Run: headless pygame with SDL's dummy video driver; simulated clock (each Clock.tick advances the game by its frame time, no real sleeping); random seed 0; keys injected as events and as key.get_pressed() state; no mouse input.
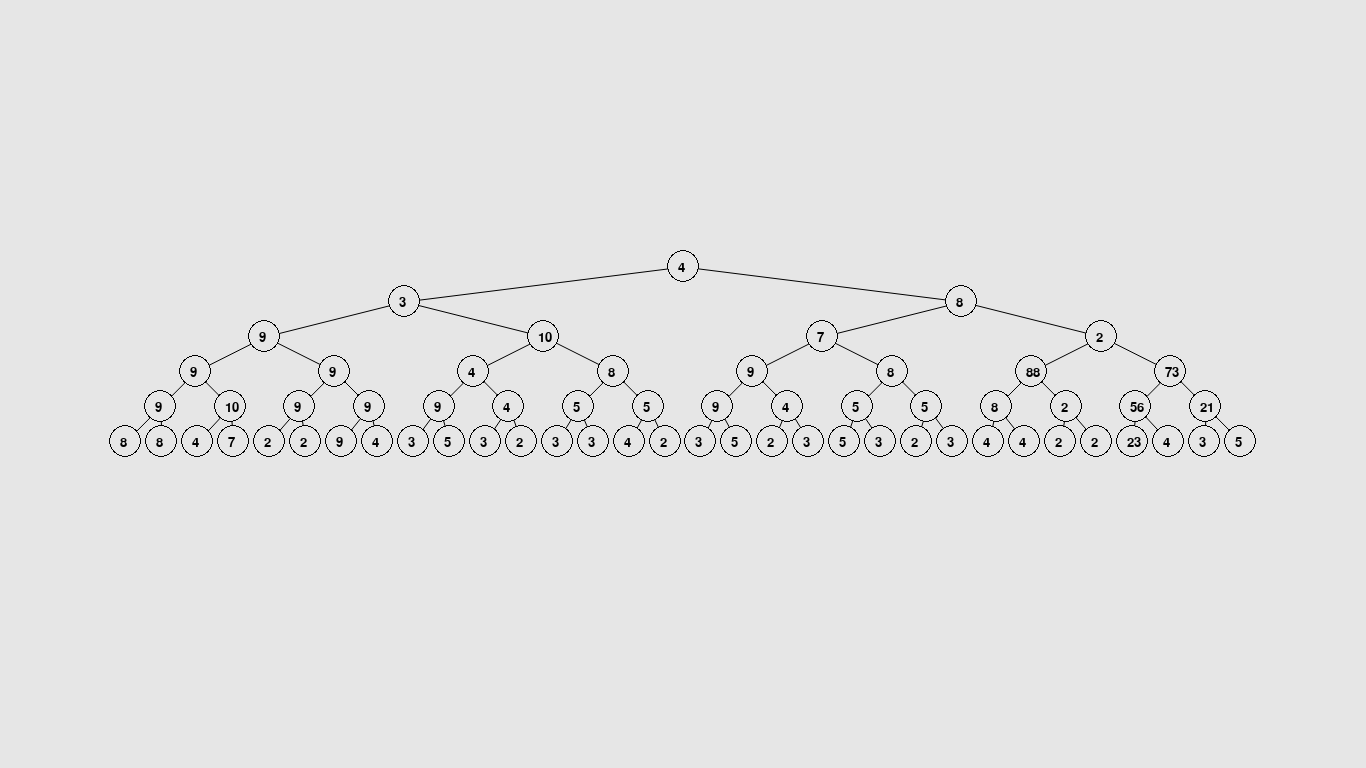
Frame 1 of 4 · flips 1–60 · no input
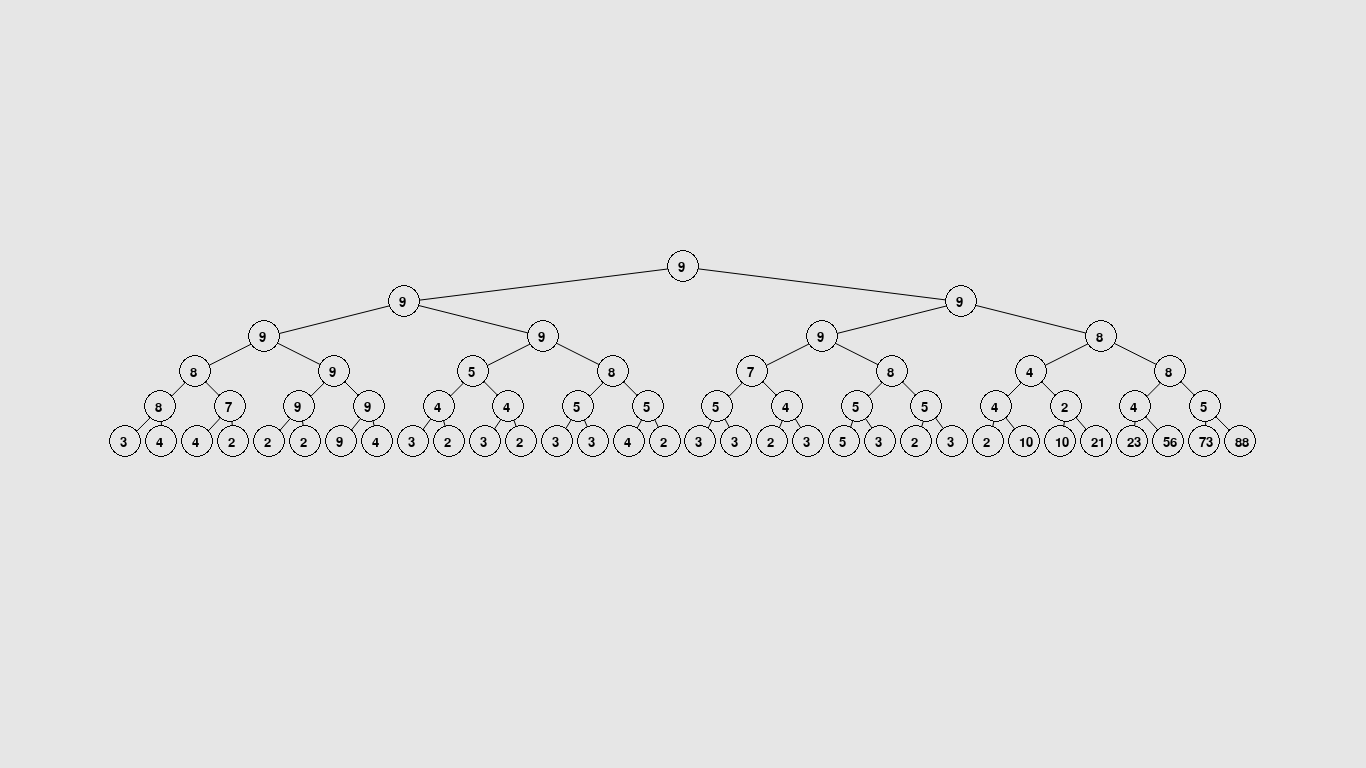
Frame 2 of 4 · flips 61–180 · tapped SPACE, RETURN · held RIGHT (→), D
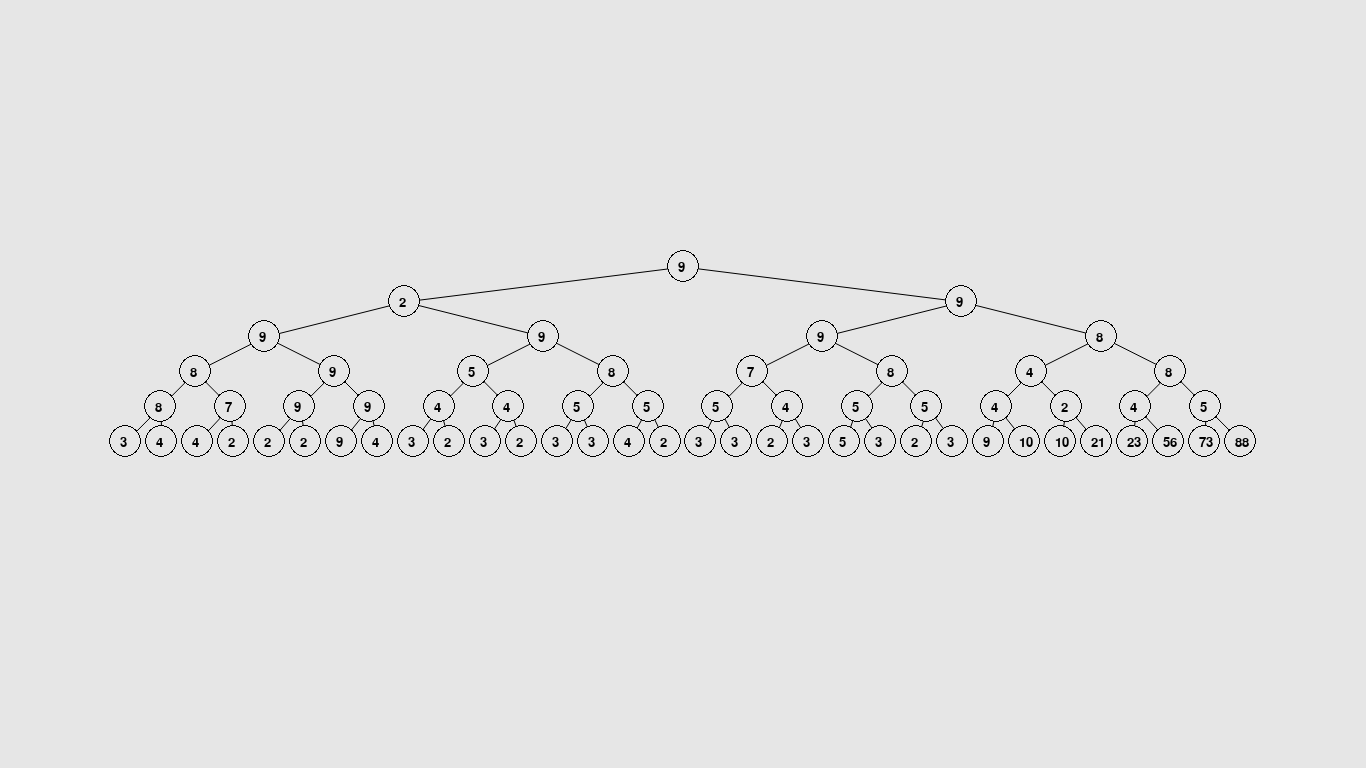
Frame 3 of 4 · flips 181–300 · held DOWN (↓), S
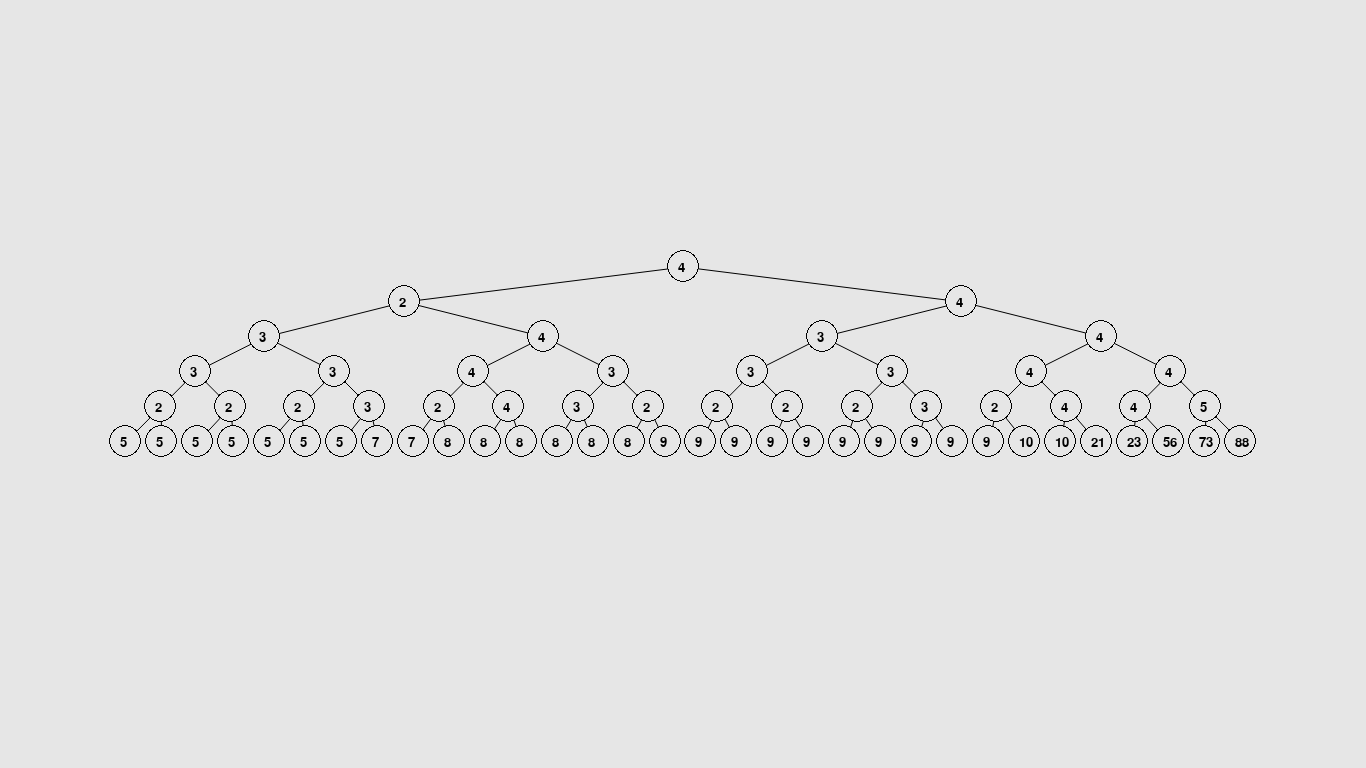
Frame 4 of 4 · flips 301–420 · held LEFT (←), A, UP (↑), W

The pygame program that drew these frames:

import queue
import sys
import pygame
import threading
import math


"""
将重新接管窗口，返回一个screen_size

"""


def heap_sort(screen, bg_color, num):
    left, top, screen_width, screen_height = screen.get_rect()
    screen_size = screen_width, screen_height
    q_t_size = queue.Queue(maxsize=1)
    heapsort_dis = threading.Thread(target=heapsort_low, args=(num, screen, bg_color, q_t_size))
    heapsort_dis.daemon = True
    heapsort_dis.start()
    while True:
        event = pygame.event.wait()
        if event.type == pygame.QUIT:
            sys.exit()
        if event.type == pygame.VIDEORESIZE:
            # 重新获取当前大小
            screen_size = event.size
            # 重设
            screen = pygame.display.set_mode(screen_size, pygame.RESIZABLE, 32)
        screen_width, screen_height = screen_size
        q_t_size.put((screen_width, screen_height))
        #screen.fill(bg_color)
        #every_num_data_storage = resolve_position_or_init(screen_width, screen_height, num)
        #draw_heaps(screen, bg_color, every_num_data_storage)
        #pygame.display.update()


def heapify(arr, n, i, screen, bg_color, q_t_size):
    screen_width, screen_height = q_t_size.get()
    largest = i
    l = 2 * i + 1
    r = 2 * i + 2
    if l < n and arr[i] < arr[l]:
        largest = l
    if r < n and arr[largest] < arr[r]:
        largest = r
    if largest != i:
        arr[i], arr[largest] = arr[largest], arr[i]
        screen.fill(bg_color)
        every_num_data_storage = resolve_position_or_init(screen_width, screen_height, arr)
        draw_heaps(screen, bg_color, every_num_data_storage)
        pygame.display.update()
        heapify(arr, n, largest, screen, bg_color, q_t_size)


def heapsort_low(arr, screen, bg_color, q_t_size):
    n = len(arr)

    for i in range(n // 2 - 1, -1, -1):
        heapify(arr, n, i, screen, bg_color, q_t_size)
    for i in range(n - 1, 0, -1):
        arr[i], arr[0] = arr[0], arr[i]
        heapify(arr, i, 0, screen, bg_color, q_t_size)
    while True:
        q_t_size.get()


def resolve_position_or_init(screen_width, screen_height, num, just_change_position=0, every_num_data_storage=None):
    """
    将接收到的当前屏幕大小解算，安排num中的每一个数据的位置，并返回HeapCircle的对象列表
    :param screen_width:
    :param screen_height:
    :param num: 原始数据列表
    :param just_change_position : 函数两个功能二选一，默认为初始化，num是动态的，需要根据num刷新输出
    :param every_num_data_storage: 如果是初始化，就默认不填，如果是接收到了窗口新变化，使用类方法重新改变位置
    :return: every_num_data_storage
    """
    if every_num_data_storage is None:
        every_num_data_storage = []
    num_lens = len(num)
    radius = 15  # 堆排序的半径
    backspace_x = 5  # 堆球的横向间隔，在圆心相距直径的距离上相加
    backspace_y = 5  # 可进行修改
    heap_levels = calculate_heap_levels(num_lens)  # 层数
    # 基准点 最高层位置
    if heap_levels % 2 == 0:  # 偶数层
        base_point_y = screen_height / 2 - heap_levels / 2 * (radius * 2) - radius - backspace_y * (
                heap_levels - 1) / 2.0
    else:
        base_point_y = screen_height / 2 - (heap_levels / 2.0 - 0.5) * (radius * 2) - backspace_y * (
                heap_levels - 1) / 2.0
    bottom_num = 2 ** (heap_levels - 1)
    bottom_length = bottom_num * radius * 2 + (bottom_num - 1) * backspace_x
    center_x_every_start = screen_width / 2.0 - bottom_length / 2.0
    if just_change_position == 1:
        """这里是仅仅窗口被人为拉伸所设计"""
        # 计算每一个参数
        for i in range(num_lens):
            if i == 0:  # 顶层中间
                center_x = screen_width / 2.0
            elif calculate_heap_levels(i + 1) < heap_levels:  # 中间层
                center_x = center_x_every_start + bottom_length / (2 ** (calculate_heap_levels(i + 1) - 1)) * (
                        calculate_level_and_position(i, 1) - 0.5)
            else:
                center_x = center_x_every_start + bottom_length / (2 ** (heap_levels - 1) - 1) * (
                        calculate_level_and_position(i, 1) - 1)
            center_y = base_point_y + (calculate_heap_levels(i + 1) - 1) * (radius * 2 + backspace_y)  # 后期可加空格
            every_num_data_storage[i].change_position(center_x, center_y)
        return every_num_data_storage
    else:
        """这是初始化的情况"""
        every_num_data_storage = []  # 变为列表对象
        # 计算每一个参数
        for i in range(num_lens):
            if i == 0:  # 顶层中间
                center_x = screen_width / 2.0
            elif calculate_heap_levels(i + 1) < heap_levels:  # 中间层
                center_x = center_x_every_start + bottom_length / (2 ** (calculate_heap_levels(i + 1) - 1)) * (
                        calculate_level_and_position(i, 1) - 0.5)
            else:
                center_x = center_x_every_start + bottom_length / (2 ** (heap_levels - 1) - 1) * (
                        calculate_level_and_position(i, 1) - 1)
            center_y = base_point_y + (calculate_heap_levels(i + 1) - 1) * (radius * 2 + backspace_y)  # 后期可加空格
            # 计算孩子情况
            if i * 2 + 1 <= num_lens - 1:
                lf_connect = 1
            else:
                lf_connect = 0
            if i * 2 + 2 <= num_lens - 1:
                rt_connect = 1
            else:
                rt_connect = 0
            every_num_data_storage.append(HeapCircle(num[i], i, center_x, center_y, lf_connect, rt_connect))
        return every_num_data_storage


def draw_heaps(screen, bg_color, every_num_data_storage):
    """
    将HeapCircle类对象列表全部blit到屏幕，先画线，再画实心圆，再画填充背景圆，再填数字
    :param screen:
    :param bg_color:
    :param every_num_data_storage:
    :return: 无，需要自己去update屏幕
    """
    num_font = pygame.font.SysFont('None', 20)  # 圆圈内数字
    for every in every_num_data_storage:
        if every.lf_connect:
            next_data = every_num_data_storage[every.label_num * 2 + 1]
            pygame.draw.aaline(screen, (0, 0, 0), (every.circle_x, every.circle_y),
                               (next_data.circle_x, next_data.circle_y))
        if every.rt_connect:
            next_data = every_num_data_storage[every.label_num * 2 + 2]
            pygame.draw.aaline(screen, (0, 0, 0), (every.circle_x, every.circle_y),
                               (next_data.circle_x, next_data.circle_y))
        pygame.draw.circle(screen, (0, 0, 0), center=(every.circle_x, every.circle_y), radius=16)
        pygame.draw.circle(screen, bg_color, center=(every.circle_x, every.circle_y), radius=15)  # 这个可改变颜色表示状态
        num_display = num_font.render(str(every.num), True, (0, 0, 0))
        screen.blit(num_display, (every.circle_x - 5, every.circle_y - 5))


class HeapCircle:
    def __init__(self, num, label_num, circle_x, circle_y, lf_connect, rt_connect):
        self.num = num
        self.label_num = label_num
        self.circle_x = circle_x
        self.circle_y = circle_y
        self.lf_connect = lf_connect
        self.rt_connect = rt_connect

    def change_position(self, circle_x, circle_y):
        self.circle_x = circle_x
        self.circle_y = circle_y


def calculate_heap_levels(total):
    """
    输入个数，下标加1
    计算堆一共多少层
    """
    if total <= 0:
        return 0

    levels = int(math.log2(total)) + 1
    return levels


def calculate_level_and_position(index, just_position=0):
    """
    输入从下标从0开始 多情况返回 返回第几层第几个，从1开始
    :param index: 下标，数组下标
    :param just_position: 1的话，只输出在本层的位置，从1计算
    :return:
    """
    level = int(math.log2(index + 1)) + 1
    position = index - (2 ** (level - 1) - 1) + 1
    if just_position:
        return position
    else:
        return level, position


def test():
    screen_size = (1366, 768)
    pygame.init()
    pygame.display.set_caption("排序可视化程序")
    screen = pygame.display.set_mode(screen_size, pygame.RESIZABLE, 32)  # 可调节窗口
    bg_color = (230, 230, 230)
    screen.fill(bg_color)
    num = [4, 3, 8, 9, 10, 7, 2, 9, 9, 4, 3, 5, 3, 2, 5, 8, 4, 2, 9, 9, 4, 3, 5, 3, 2, 5, 8, 4, 2, 4, 3, 8, 9, 10, 7, 2,
           9, 9, 4, 3, 5, 3, 2, 5, 8, 4, 2, 9, 9, 4, 3, 5, 3, 2, 5, 8, 4, 2, 88, 23, 56, 73, 21]
    heap_sort(screen, bg_color, num)


test()
